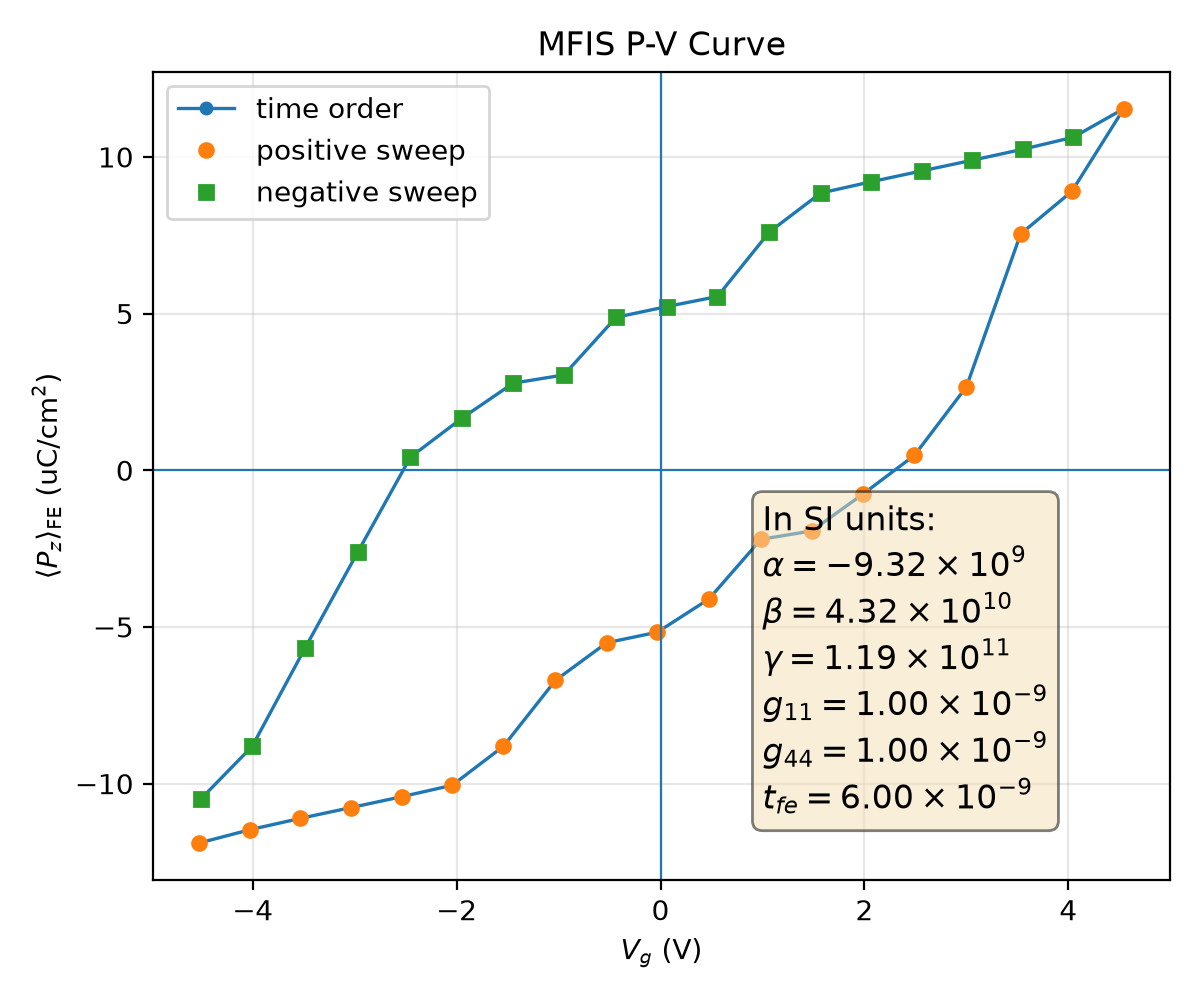

Values plotted in this chart, from the file beside it:
plotfile, step, P_mean, P_min, P_max, P_std, Vg_mean, Vg_min, Vg_max, Vg_std, Nx, Ny, Nz, num_FE_cells, sweep_direction
plt00010370, 10370, 0.1189, -0.3929, 0.388, 0.313, -4.522, -4.592, -4.443, 0.05285, 64, 64, 59, 53248, 0.0
plt00010650, 10650, 0.1147, -0.3943, 0.3866, 0.3142, -4.027, -4.097, -3.948, 0.05278, 64, 64, 59, 53248, 1.0
plt00010845, 10845, 0.1111, -0.3957, 0.3851, 0.315, -3.532, -3.601, -3.453, 0.0528, 64, 64, 59, 53248, 1.0
plt00011005, 11005, 0.1076, -0.397, 0.3837, 0.3156, -3.036, -3.106, -2.957, 0.05287, 64, 64, 59, 53248, 1.0
plt00011178, 11178, 0.1042, -0.3982, 0.3823, 0.316, -2.54, -2.61, -2.462, 0.05298, 64, 64, 59, 53248, 1.0
plt00011578, 11578, 0.1005, -0.3991, 0.3813, 0.3164, -2.043, -2.114, -1.966, 0.05318, 64, 64, 59, 53248, 1.0
plt00011989, 11989, 0.08807, -0.3996, 0.3817, 0.3199, -1.54, -1.617, -1.458, 0.0539, 64, 64, 59, 53248, 1.0
plt00012423, 12423, 0.06706, -0.4007, 0.3808, 0.3255, -1.031, -1.109, -0.9376, 0.05457, 64, 64, 59, 53248, 1.0
plt00013091, 13091, 0.05505, -0.4012, 0.3812, 0.3277, -0.5276, -0.6005, -0.4414, 0.05463, 64, 64, 59, 53248, 1.0
plt00013631, 13631, 0.05167, -0.4018, 0.3805, 0.3276, -0.03044, -0.104, 0.05505, 0.05473, 64, 64, 59, 53248, 1.0
plt00014100, 14100, 0.04111, -0.3975, 0.3853, 0.3292, 0.4741, 0.3938, 0.552, 0.05666, 64, 64, 59, 53248, 1.0
plt00014555, 14555, 0.02204, -0.395, 0.3848, 0.332, 0.9855, 0.9065, 1.068, 0.05606, 64, 64, 59, 53248, 1.0
plt00014833, 14833, 0.01936, -0.3959, 0.3838, 0.3319, 1.483, 1.404, 1.565, 0.05592, 64, 64, 59, 53248, 1.0
plt00015852, 15852, 0.007574, -0.396, 0.3842, 0.3327, 1.987, 1.902, 2.063, 0.05559, 64, 64, 59, 53248, 1.0
plt00016440, 16440, -0.004739, -0.3972, 0.3828, 0.333, 2.49, 2.412, 2.575, 0.05507, 64, 64, 59, 53248, 1.0
plt00017351, 17351, -0.02664, -0.3981, 0.3827, 0.3326, 3.001, 2.925, 3.075, 0.05458, 64, 64, 59, 53248, 1.0
plt00018261, 18261, -0.07541, -0.39, 0.3886, 0.3263, 3.533, 3.456, 3.605, 0.05284, 64, 64, 59, 53248, 1.0
plt00020263, 20263, -0.08902, -0.3912, 0.3904, 0.3229, 4.035, 3.955, 4.103, 0.05243, 64, 64, 59, 53248, 1.0
plt00025094, 25094, -0.1154, -0.3859, 0.3927, 0.3145, 4.544, 4.463, 4.612, 0.05134, 64, 64, 59, 53248, 1.0
plt00025879, 25879, -0.1063, -0.383, 0.394, 0.3177, 4.05, 3.972, 4.115, 0.05027, 64, 64, 59, 53248, -1.0
plt00026106, 26106, -0.1025, -0.3816, 0.3954, 0.3186, 3.554, 3.477, 3.62, 0.05024, 64, 64, 59, 53248, -1.0
plt00026278, 26278, -0.09894, -0.3805, 0.3967, 0.3192, 3.059, 2.982, 3.125, 0.05026, 64, 64, 59, 53248, -1.0
plt00026426, 26426, -0.09553, -0.3794, 0.398, 0.3197, 2.563, 2.487, 2.63, 0.0503, 64, 64, 59, 53248, -1.0
plt00026574, 26574, -0.09209, -0.3784, 0.3992, 0.32, 2.067, 1.991, 2.134, 0.05038, 64, 64, 59, 53248, -1.0
plt00026772, 26772, -0.08846, -0.3773, 0.4003, 0.3203, 1.571, 1.495, 1.638, 0.05052, 64, 64, 59, 53248, -1.0
plt00027602, 27602, -0.07604, -0.3783, 0.399, 0.3233, 1.068, 0.9925, 1.142, 0.05173, 64, 64, 59, 53248, -1.0
plt00028101, 28101, -0.05545, -0.3785, 0.3979, 0.3281, 0.5584, 0.4822, 0.6313, 0.05198, 64, 64, 59, 53248, -1.0
plt00028305, 28305, -0.05224, -0.3776, 0.3988, 0.328, 0.06163, -0.01417, 0.135, 0.05206, 64, 64, 59, 53248, -1.0
plt00028689, 28689, -0.04881, -0.3768, 0.3994, 0.3277, -0.4361, -0.5111, -0.3621, 0.05217, 64, 64, 59, 53248, -1.0
plt00029198, 29198, -0.03043, -0.3817, 0.3969, 0.331, -0.9474, -1.024, -0.8724, 0.05353, 64, 64, 59, 53248, -1.0
plt00029767, 29767, -0.02779, -0.3811, 0.3975, 0.3309, -1.445, -1.522, -1.37, 0.0534, 64, 64, 59, 53248, -1.0
plt00030242, 30242, -0.01659, -0.3803, 0.3966, 0.3321, -1.949, -2.02, -1.88, 0.05304, 64, 64, 59, 53248, -1.0
plt00030874, 30874, -0.004192, -0.3811, 0.3956, 0.3326, -2.453, -2.524, -2.379, 0.05319, 64, 64, 59, 53248, -1.0
plt00032199, 32199, 0.02616, -0.3831, 0.3947, 0.3327, -2.97, -3.05, -2.891, 0.05395, 64, 64, 59, 53248, -1.0
plt00033129, 33129, 0.05679, -0.3901, 0.3892, 0.3297, -3.487, -3.555, -3.407, 0.05305, 64, 64, 59, 53248, -1.0
plt00034975, 34975, 0.0881, -0.3914, 0.3878, 0.3231, -4.005, -4.075, -3.92, 0.05205, 64, 64, 59, 53248, -1.0
plt00036824, 36824, 0.1048, -0.3898, 0.3866, 0.3182, -4.507, -4.571, -4.429, 0.05121, 64, 64, 59, 53248, -1.0
